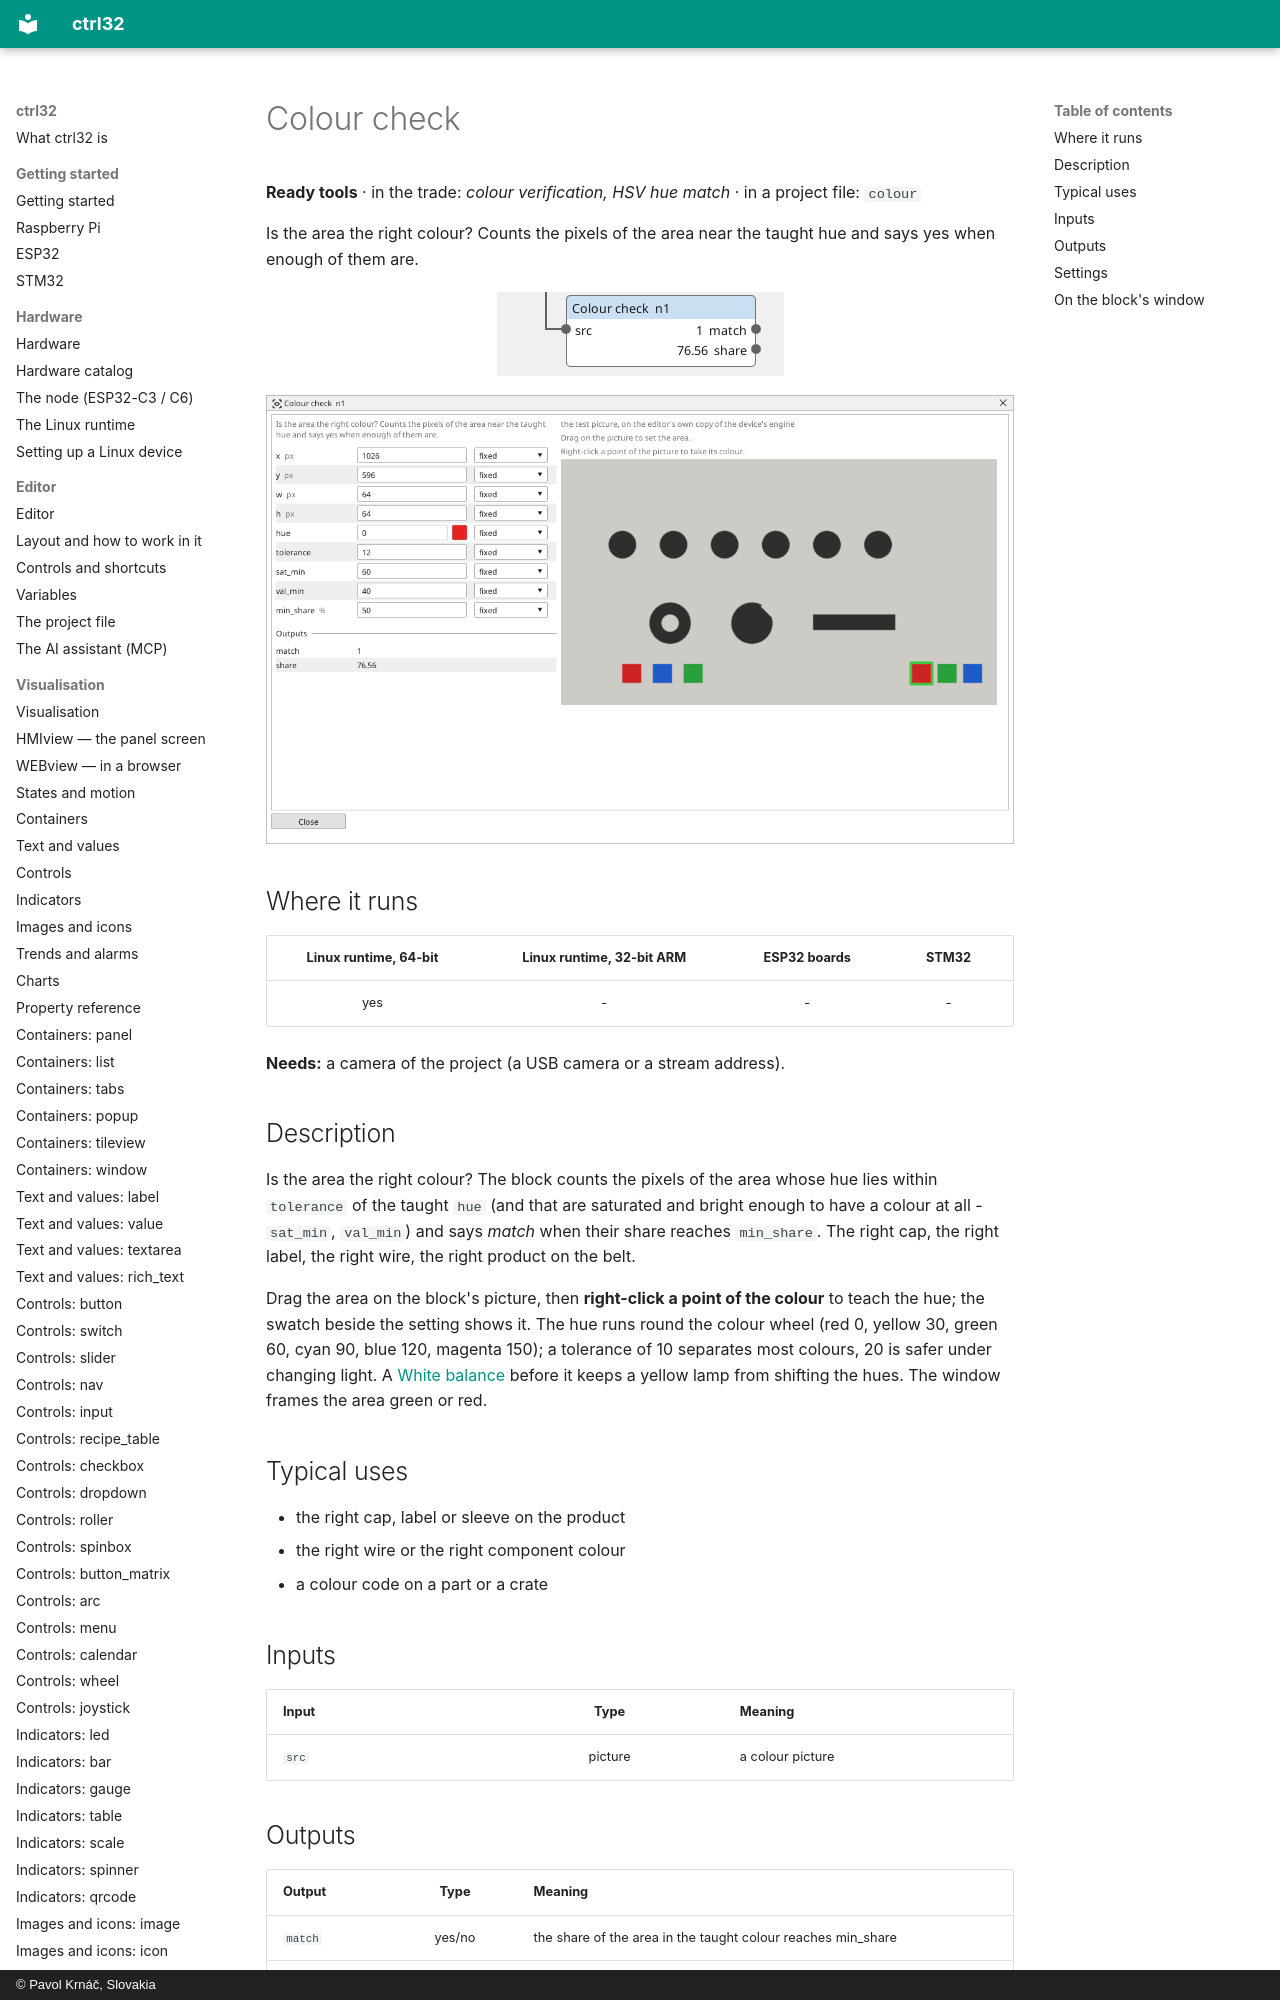

repository: ctrl32/docs · page: vision-colour/index.html · generator: mkdocs · copyright: © Pavol Krnáč, Slovakia

---
image: img/vbc-colour.webp
image_alt: "The Colour check block on the Vision canvas"
---

<!-- AUTOMATICALLY GENERATED from schema/visu-vision.yaml (tools/gen_vision.py) -->

# Colour check

**Ready tools** · in the trade: *colour verification, HSV hue match* · in a project file: `colour`

Is the area the right colour? Counts the pixels of the area near the taught hue and says yes when enough of them are.

![The Colour check block on the Vision canvas](img/vbc-colour.webp){: .sb-center}

![The window of the Colour check block: its settings on the left, its picture on the right](img/vb-colour.webp){: .sb-center}
